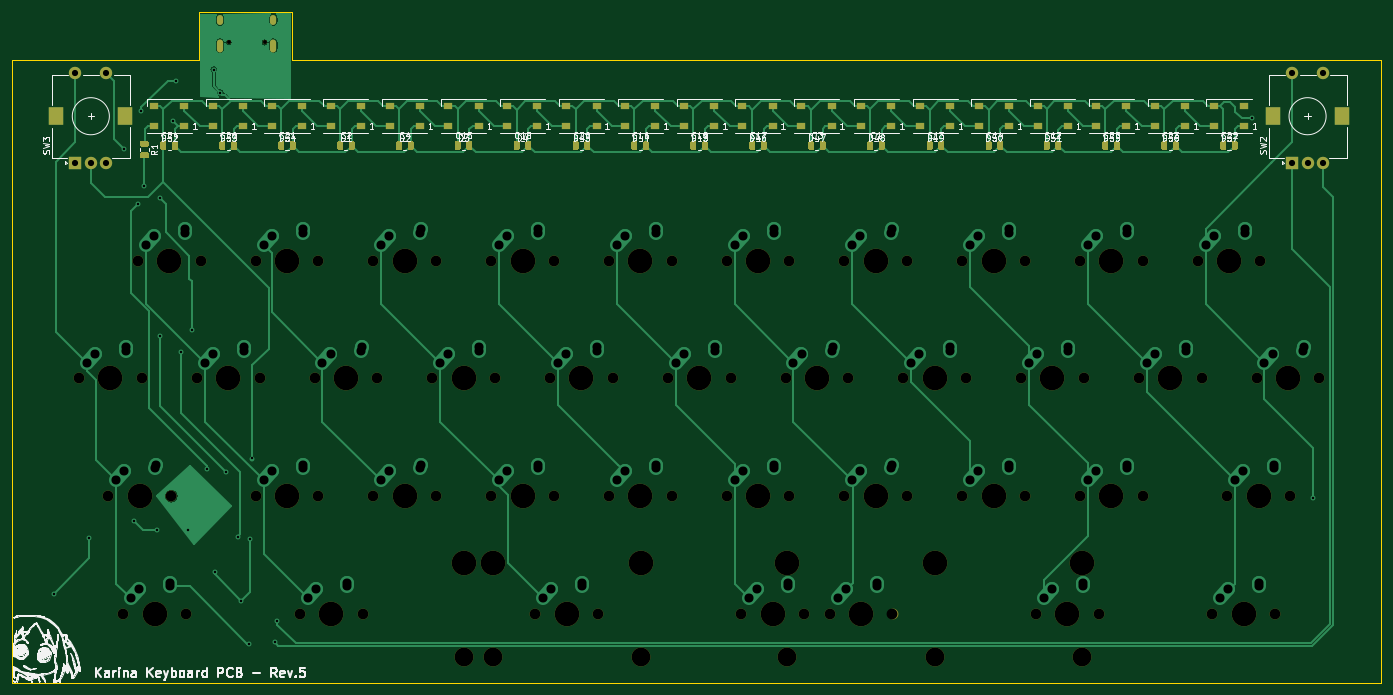
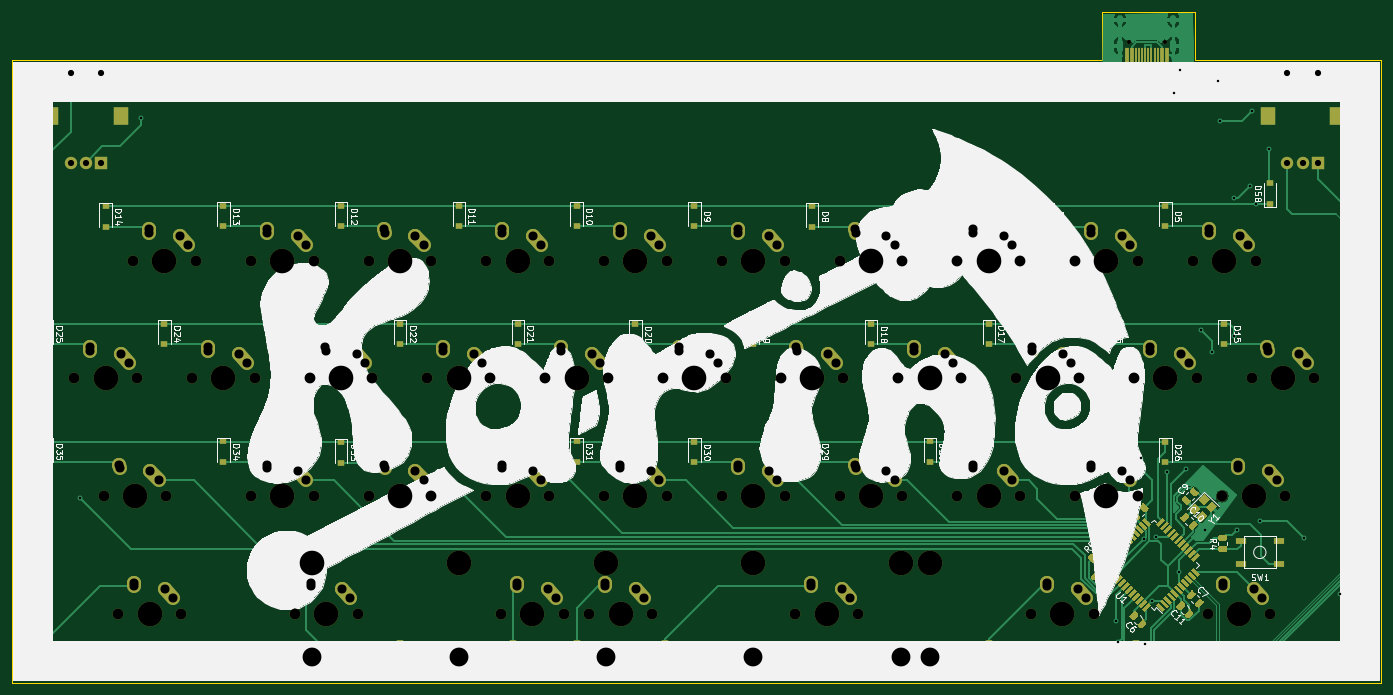
Circuit board: 11 layer files. Board 221.5 x 108.5 mm.
- bottom_copper: keyboard-B_Cu.gbr (125434 bytes)
- bottom_mask: keyboard-B_Mask.gbr (68462 bytes)
- paste: keyboard-B_Paste.gbr (58024 bytes)
- bottom_silk: keyboard-B_SilkS.gbr (139131 bytes)
- outline: keyboard-Edge_Cuts.gbr (869 bytes)
- top_copper: keyboard-F_Cu.gbr (118383 bytes)
- top_mask: keyboard-F_Mask.gbr (73428 bytes)
- paste: keyboard-F_Paste.gbr (69221 bytes)
- top_silk: keyboard-F_SilkS.gbr (94423 bytes)
- drill: keyboard-NPTH.drl (2383 bytes)
- drill: keyboard-PTH.drl (3767 bytes)

=== bottom_copper: keyboard-B_Cu.gbr (125434 bytes, source omitted) ===
=== bottom_mask: keyboard-B_Mask.gbr (68462 bytes, source omitted) ===
=== paste: keyboard-B_Paste.gbr (58024 bytes, source omitted) ===
=== bottom_silk: keyboard-B_SilkS.gbr (139131 bytes, source omitted) ===
=== outline: keyboard-Edge_Cuts.gbr ===
G04 #@! TF.GenerationSoftware,KiCad,Pcbnew,(5.1.5)-3*
G04 #@! TF.CreationDate,2020-09-23T00:09:50-07:00*
G04 #@! TF.ProjectId,keyboard,6b657962-6f61-4726-942e-6b696361645f,rev?*
G04 #@! TF.SameCoordinates,Original*
G04 #@! TF.FileFunction,Profile,NP*
%FSLAX46Y46*%
G04 Gerber Fmt 4.6, Leading zero omitted, Abs format (unit mm)*
G04 Created by KiCad (PCBNEW (5.1.5)-3) date 2020-09-23 00:09:50*
%MOMM*%
%LPD*%
G04 APERTURE LIST*
%ADD10C,0.100000*%
G04 APERTURE END LIST*
D10*
X177006250Y33337500D02*
X177000000Y41010000D01*
X161930000Y41010000D02*
X177000000Y41010000D01*
X161925000Y33337500D02*
X161930000Y41010000D01*
X131762500Y33337500D02*
X131762500Y-67468750D01*
X161925000Y33337500D02*
X131762500Y33337500D01*
X353218750Y33337500D02*
X177006250Y33337500D01*
X353218750Y-67468750D02*
X353218750Y33337500D01*
X131762500Y-67468750D02*
X353218750Y-67468750D01*
M02*

=== top_copper: keyboard-F_Cu.gbr (118383 bytes, source omitted) ===
=== top_mask: keyboard-F_Mask.gbr (73428 bytes, source omitted) ===
=== paste: keyboard-F_Paste.gbr (69221 bytes, source omitted) ===
=== top_silk: keyboard-F_SilkS.gbr (94423 bytes, source omitted) ===
=== drill: keyboard-NPTH.drl ===
M48
; DRILL file {KiCad (5.1.5)-3} date 09/23/20 00:09:51
; FORMAT={-:-/ absolute / inch / decimal}
; #@! TF.CreationDate,2020-09-23T00:09:51-07:00
; #@! TF.GenerationSoftware,Kicad,Pcbnew,(5.1.5)-3
; #@! TF.FileFunction,NonPlated,1,2,NPTH
FMAT,2
INCH
T1C0.0256
T2C0.0689
T3C0.1200
T4C0.1570
%
G90
G05
T1
X6.5669Y1.4211
X6.7945Y1.4211
T2
X6.3625Y-0.7188
X6.7625Y-0.7188
X11.9875Y-1.4688
X12.3875Y-1.4688
X11.6125Y-0.7188
X12.0125Y-0.7188
X8.6125Y-0.7188
X9.0125Y-0.7188
X11.9875Y0.0312
X12.3875Y0.0312
X8.9875Y-1.4688
X9.3875Y-1.4688
X9.3625Y-0.7188
X9.7625Y-0.7188
X8.2375Y-1.4688
X8.6375Y-1.4688
X13.1125Y-0.7188
X13.5125Y-0.7188
X10.3937Y-2.2188
X10.7937Y-2.2188
X6.7375Y0.0312
X7.1375Y0.0312
X11.2375Y-1.4688
X11.6375Y-1.4688
X8.2375Y0.0312
X8.6375Y0.0312
X10.1125Y-0.7188
X10.5125Y-0.7188
X7.1125Y-0.7188
X7.5125Y-0.7188
X7.0187Y-2.2188
X7.4188Y-2.2188
X7.4875Y-1.4688
X7.8875Y-1.4688
X9.7375Y0.0312
X10.1375Y0.0312
X12.8312Y-2.2188
X13.2312Y-2.2188
X5.9875Y0.0312
X6.3875Y0.0312
X11.2375Y0.0312
X11.6375Y0.0312
X8.5187Y-2.2188
X8.9187Y-2.2188
X12.925Y-1.4688
X13.325Y-1.4688
X9.8312Y-2.2188
X10.2312Y-2.2188
X10.8625Y-0.7188
X11.2625Y-0.7188
X12.3625Y-0.7188
X12.7625Y-0.7188
X10.4875Y0.0312
X10.8875Y0.0312
X11.7062Y-2.2188
X12.1062Y-2.2188
X6.7375Y-1.4688
X7.1375Y-1.4688
X9.7375Y-1.4688
X10.1375Y-1.4688
X7.8625Y-0.7188
X8.2625Y-0.7188
X10.4875Y-1.4688
X10.8875Y-1.4688
X8.9875Y0.0312
X9.3875Y0.0312
X12.7375Y0.0312
X13.1375Y0.0312
X7.4875Y0.0312
X7.8875Y0.0312
X5.8Y-1.4688
X6.2Y-1.4688
X5.8937Y-2.2188
X6.2938Y-2.2188
X5.6125Y-0.7188
X6.0125Y-0.7188
T3
X10.1237Y-2.4937
X11.0637Y-2.4937
X8.2487Y-2.4937
X9.1888Y-2.4937
X8.0627Y-2.4937
X11.9998Y-2.4937
T4
X9.5625Y-0.7188
X8.4375Y-1.4688
X13.3125Y-0.7188
X10.1237Y-1.8938
X10.5938Y-2.2188
X11.0637Y-1.8938
X6.9375Y0.0312
X11.4375Y-1.4688
X8.4375Y0.0312
X10.3125Y-0.7188
X7.3125Y-0.7188
X7.2188Y-2.2188
X7.6875Y-1.4688
X9.9375Y0.0312
X13.0312Y-2.2188
X6.1875Y0.0312
X11.4375Y0.0312
X8.2487Y-1.8938
X8.7188Y-2.2188
X9.1888Y-1.8938
X13.125Y-1.4688
X8.0627Y-1.8938
X10.0312Y-2.2188
X11.9998Y-1.8938
X11.0625Y-0.7188
X12.5625Y-0.7188
X10.6875Y0.0312
X11.9062Y-2.2188
X6.9375Y-1.4688
X9.9375Y-1.4688
X8.0625Y-0.7188
X10.6875Y-1.4688
X9.1875Y0.0312
X12.9375Y0.0312
X7.6875Y0.0312
X6.0Y-1.4688
X6.0938Y-2.2188
X5.8125Y-0.7188
X6.5625Y-0.7188
X12.1875Y-1.4688
X11.8125Y-0.7188
X8.8125Y-0.7188
X12.1875Y0.0312
X9.1875Y-1.4688
T0
M30

=== drill: keyboard-PTH.drl ===
M48
; DRILL file {KiCad (5.1.5)-3} date 09/23/20 00:09:51
; FORMAT={-:-/ absolute / inch / decimal}
; #@! TF.CreationDate,2020-09-23T00:09:51-07:00
; #@! TF.GenerationSoftware,Kicad,Pcbnew,(5.1.5)-3
; #@! TF.FileFunction,Plated,1,2,PTH
FMAT,2
INCH
T1C0.0157
T2C0.0236
T3C0.0394
T4C0.0579
T5C0.0787
%
G90
G05
T1
X5.4498Y-2.0886
X5.6772Y-1.7333
X5.9004Y0.7453
X5.9596Y-1.625
X5.9862Y0.3907
X6.0087Y0.9874
X6.0264Y0.5063
X6.1073Y-1.6831
X6.1272Y0.4315
X6.128Y-0.4508
X6.2122Y0.9212
X6.2285Y1.1789
X6.2622Y-0.548
X6.3071Y-1.683
X6.3331Y-0.4079
X6.4301Y-1.2972
X6.4711Y1.2488
X6.4759Y-1.9493
X6.5104Y1.1022
X6.5491Y-1.3139
X6.6248Y-1.726
X6.646Y-2.1342
X6.6929Y-2.4094
X6.7008Y-1.7402
X6.7153Y-1.2286
X6.8622Y-2.4006
X6.876Y-2.2648
X13.0862Y0.9372
X13.4734Y-1.4783
T3
X13.3391Y1.2271
X13.3391Y0.6562
X13.4375Y0.6562
X13.5359Y1.2271
X13.5359Y0.6562
X5.5891Y1.2271
X5.5891Y0.6562
X5.6875Y0.6562
X5.7859Y1.2271
X5.7859Y0.6562
T4
X10.9125Y-0.6188
X10.9641Y-0.5613
X11.1609Y-0.5416
X11.1625Y-0.5187
X12.4125Y-0.6188
X12.4641Y-0.5613
X12.6609Y-0.5416
X12.6625Y-0.5187
X10.5375Y0.1313
X10.5891Y0.1887
X10.7859Y0.2084
X10.7875Y0.2312
X11.7562Y-2.1187
X11.8078Y-2.0613
X12.0047Y-2.0416
X12.0062Y-2.0187
X6.7875Y-1.3687
X6.8391Y-1.3113
X7.0359Y-1.2916
X7.0375Y-1.2688
X9.7875Y-1.3687
X9.8391Y-1.3113
X10.0359Y-1.2916
X10.0375Y-1.2688
X7.9125Y-0.6188
X7.9641Y-0.5613
X8.1609Y-0.5416
X8.1625Y-0.5187
X10.5375Y-1.3687
X10.5891Y-1.3113
X10.7859Y-1.2916
X10.7875Y-1.2688
X9.0375Y0.1313
X9.0891Y0.1887
X9.2859Y0.2084
X9.2875Y0.2312
X12.7875Y0.1313
X12.8391Y0.1887
X13.0359Y0.2084
X13.0375Y0.2312
X7.5375Y0.1313
X7.5891Y0.1887
X7.7859Y0.2084
X7.7875Y0.2312
X5.85Y-1.3687
X5.9016Y-1.3113
X6.0984Y-1.2916
X6.1Y-1.2688
X5.9437Y-2.1187
X5.9953Y-2.0613
X6.1922Y-2.0416
X6.1937Y-2.0187
X5.6625Y-0.6188
X5.7141Y-0.5613
X5.9109Y-0.5416
X5.9125Y-0.5187
X6.4125Y-0.6188
X6.4641Y-0.5613
X6.6609Y-0.5416
X6.6625Y-0.5187
X12.0375Y-1.3687
X12.0891Y-1.3113
X12.2859Y-1.2916
X12.2875Y-1.2688
X11.6625Y-0.6188
X11.7141Y-0.5613
X11.9109Y-0.5416
X11.9125Y-0.5187
X8.6625Y-0.6188
X8.7141Y-0.5613
X8.9109Y-0.5416
X8.9125Y-0.5187
X12.0375Y0.1313
X12.0891Y0.1887
X12.2859Y0.2084
X12.2875Y0.2312
X9.0375Y-1.3687
X9.0891Y-1.3113
X9.2859Y-1.2916
X9.2875Y-1.2688
X9.4125Y-0.6188
X9.4641Y-0.5613
X9.6609Y-0.5416
X9.6625Y-0.5187
X8.2875Y-1.3687
X8.3391Y-1.3113
X8.5359Y-1.2916
X8.5375Y-1.2688
X13.1625Y-0.6188
X13.2141Y-0.5613
X13.4109Y-0.5416
X13.4125Y-0.5187
X10.4437Y-2.1187
X10.4953Y-2.0613
X10.6922Y-2.0416
X10.6937Y-2.0187
X6.7875Y0.1313
X6.8391Y0.1887
X7.0359Y0.2084
X7.0375Y0.2312
X11.2875Y-1.3687
X11.3391Y-1.3113
X11.5359Y-1.2916
X11.5375Y-1.2688
X8.2875Y0.1313
X8.3391Y0.1887
X8.5359Y0.2084
X8.5375Y0.2312
X10.1625Y-0.6188
X10.2141Y-0.5613
X10.4109Y-0.5416
X10.4125Y-0.5187
X7.1625Y-0.6188
X7.2141Y-0.5613
X7.4109Y-0.5416
X7.4125Y-0.5187
X7.0687Y-2.1187
X7.1203Y-2.0613
X7.3172Y-2.0416
X7.3187Y-2.0187
X7.5375Y-1.3687
X7.5891Y-1.3113
X7.7859Y-1.2916
X7.7875Y-1.2688
X9.7875Y0.1313
X9.8391Y0.1887
X10.0359Y0.2084
X10.0375Y0.2312
X12.8812Y-2.1187
X12.9328Y-2.0613
X13.1297Y-2.0416
X13.1312Y-2.0187
X6.0375Y0.1313
X6.0891Y0.1887
X6.2859Y0.2084
X6.2875Y0.2312
X11.2875Y0.1313
X11.3391Y0.1887
X11.5359Y0.2084
X11.5375Y0.2312
X8.5687Y-2.1187
X8.6203Y-2.0613
X8.8172Y-2.0416
X8.8187Y-2.0187
X12.975Y-1.3687
X13.0266Y-1.3113
X13.2234Y-1.2916
X13.225Y-1.2688
X9.8812Y-2.1187
X9.9328Y-2.0613
X10.1297Y-2.0416
X10.1312Y-2.0187
T2
G00X6.5106Y1.5766
M15
G01X6.5106Y1.553
M16
G05
G00X6.5106Y1.4219
M15
G01X6.5106Y1.3785
M16
G05
G00X6.8508Y1.5766
M15
G01X6.8508Y1.553
M16
G05
G00X6.8508Y1.4219
M15
G01X6.8508Y1.3785
M16
G05
T5
G00X13.217Y0.9417
M15
G01X13.217Y0.9614
M16
G05
G00X13.658Y0.9417
M15
G01X13.658Y0.9614
M16
G05
G00X5.467Y0.9417
M15
G01X5.467Y0.9614
M16
G05
G00X5.908Y0.9417
M15
G01X5.908Y0.9614
M16
G05
T0
M30

